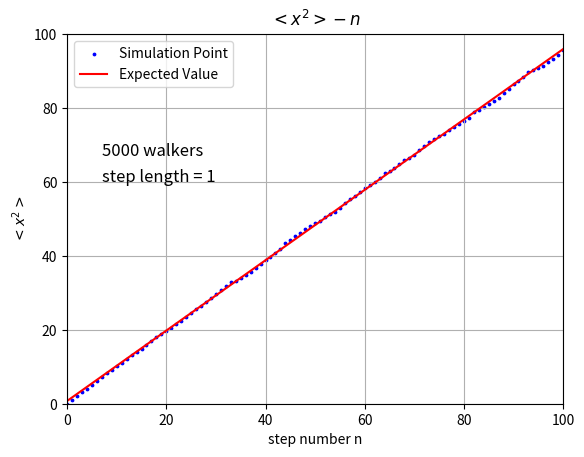

Reproduce this figure in Python.
# -*- coding: utf-8 -*-
"""
Created on Sat Jan  7 16:46:55 2017

@author: Administrator
"""

from __future__ import division
import numpy as np
import matplotlib.pyplot as plt

steps = np.linspace(0, 100, 101)
x2_ave = np.zeros(101)
x_y0 = np.zeros(101)
x_now = np.zeros(5000)
x2_now = np.zeros(5000)

for i in range(100):
    for j in range(5000):
        ruler = np.random.rand()
        if ruler<=0.5:
            x_now[j] = x_now[j] + 1
        else:
            x_now[j] = x_now[j] - 1
        x2_now[j] = x_now[j]**2

    average2 = sum(x2_now)/5000
    x2_ave[i+1] = average2
    
para = np.polyfit(steps, x2_ave,1)
poly = np.poly1d(para)
y_fit = poly(steps)

plt.scatter(steps, x2_ave,color='b',s=3,label = 'Simulation Point')
plt.plot(steps, y_fit, 'r', label = 'Expected Value')
plt.legend(loc='upper left')
plt.text(7,67,'5000 walkers',fontsize=12)
plt.text(7,60,'step length = 1',fontsize=12)
plt.xlim(0,100)
plt.ylim(0,100)
plt.grid(True)
plt.xlabel('step number n')
plt.ylabel('$<x^2>$')
plt.title('$<x^2>-n$')

plt.show()
